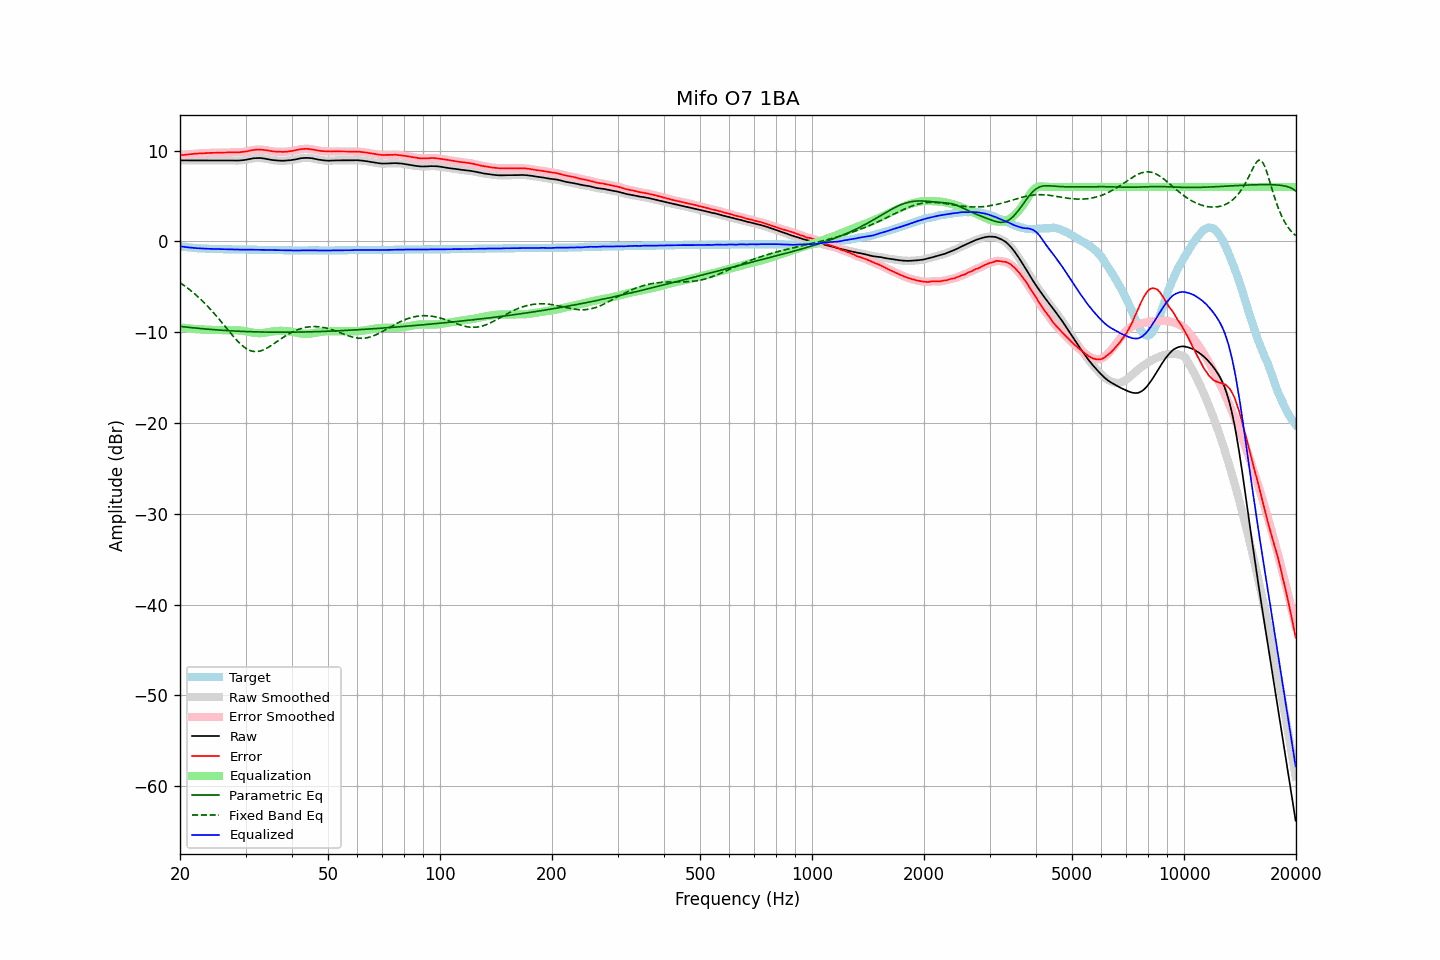

The data file committed next to this chart (first rows):
frequency, raw, error, smoothed, error_smoothed, equalization, parametric_eq, fixed_band_eq, equalized_raw, equalized_smoothed, target
20.00, 8.92, 9.46, 8.92, 9.47, -9.47, -9.36, -4.55, -0.55, -0.55, -0.55
20.20, 8.92, 9.49, 8.92, 9.49, -9.49, -9.38, -4.67, -0.57, -0.57, -0.58
20.40, 8.92, 9.51, 8.92, 9.51, -9.51, -9.40, -4.79, -0.60, -0.60, -0.60
20.61, 8.92, 9.53, 8.92, 9.54, -9.54, -9.42, -4.92, -0.62, -0.62, -0.62
20.81, 8.92, 9.55, 8.92, 9.55, -9.56, -9.44, -5.05, -0.64, -0.64, -0.64
21.02, 8.92, 9.57, 8.92, 9.57, -9.58, -9.46, -5.19, -0.66, -0.66, -0.66
21.23, 8.92, 9.59, 8.92, 9.60, -9.60, -9.48, -5.32, -0.68, -0.68, -0.68
21.44, 8.92, 9.61, 8.92, 9.61, -9.61, -9.50, -5.47, -0.70, -0.70, -0.70
21.66, 8.92, 9.63, 8.92, 9.63, -9.63, -9.52, -5.61, -0.71, -0.71, -0.72
21.87, 8.92, 9.65, 8.92, 9.65, -9.65, -9.54, -5.76, -0.73, -0.73, -0.73
22.09, 8.92, 9.66, 8.92, 9.66, -9.66, -9.55, -5.92, -0.74, -0.74, -0.75
22.31, 8.92, 9.67, 8.92, 9.67, -9.67, -9.57, -6.07, -0.76, -0.76, -0.76
22.54, 8.92, 9.68, 8.92, 9.69, -9.69, -9.59, -6.24, -0.77, -0.77, -0.77
22.76, 8.92, 9.69, 8.92, 9.69, -9.70, -9.60, -6.40, -0.78, -0.78, -0.78
22.99, 8.92, 9.70, 8.92, 9.70, -9.71, -9.62, -6.57, -0.79, -0.79, -0.79
23.22, 8.92, 9.71, 8.92, 9.72, -9.72, -9.64, -6.75, -0.80, -0.80, -0.80
23.45, 8.92, 9.72, 8.92, 9.72, -9.72, -9.65, -6.93, -0.81, -0.81, -0.81
23.69, 8.92, 9.73, 8.92, 9.73, -9.73, -9.67, -7.11, -0.81, -0.81, -0.82
23.92, 8.92, 9.73, 8.92, 9.74, -9.74, -9.68, -7.30, -0.82, -0.82, -0.82
24.16, 8.92, 9.74, 8.92, 9.74, -9.74, -9.70, -7.49, -0.83, -0.83, -0.83
24.40, 8.92, 9.74, 8.92, 9.75, -9.75, -9.71, -7.69, -0.83, -0.83, -0.83
24.65, 8.92, 9.75, 8.92, 9.75, -9.75, -9.73, -7.89, -0.84, -0.84, -0.84
24.89, 8.92, 9.75, 8.92, 9.76, -9.76, -9.74, -8.09, -0.84, -0.84, -0.84
25.14, 8.92, 9.76, 8.92, 9.76, -9.76, -9.75, -8.30, -0.84, -0.84, -0.85
25.39, 8.92, 9.76, 8.92, 9.77, -9.77, -9.77, -8.50, -0.85, -0.85, -0.85
25.65, 8.92, 9.77, 8.92, 9.77, -9.77, -9.78, -8.72, -0.86, -0.86, -0.86
25.91, 8.92, 9.77, 8.92, 9.78, -9.78, -9.79, -8.93, -0.86, -0.86, -0.86
26.16, 8.92, 9.78, 8.92, 9.78, -9.78, -9.80, -9.15, -0.87, -0.87, -0.87
26.43, 8.92, 9.78, 8.92, 9.79, -9.79, -9.81, -9.36, -0.87, -0.87, -0.87
26.69, 8.92, 9.79, 8.92, 9.79, -9.79, -9.82, -9.58, -0.87, -0.87, -0.88
26.96, 8.92, 9.79, 8.92, 9.79, -9.79, -9.83, -9.80, -0.87, -0.87, -0.88
27.23, 8.92, 9.79, 8.92, 9.80, -9.79, -9.85, -10.01, -0.87, -0.88, -0.88
27.50, 8.91, 9.79, 8.91, 9.79, -9.79, -9.86, -10.22, -0.88, -0.88, -0.89
27.77, 8.91, 9.79, 8.90, 9.79, -9.79, -9.86, -10.43, -0.89, -0.89, -0.89
28.05, 8.90, 9.79, 8.90, 9.79, -9.79, -9.87, -10.63, -0.90, -0.90, -0.90
28.33, 8.90, 9.79, 8.90, 9.79, -9.80, -9.88, -10.83, -0.90, -0.90, -0.90
28.62, 8.90, 9.79, 8.90, 9.80, -9.80, -9.89, -11.02, -0.90, -0.90, -0.90
28.90, 8.91, 9.81, 8.91, 9.81, -9.81, -9.90, -11.20, -0.90, -0.91, -0.91
29.19, 8.92, 9.82, 8.92, 9.83, -9.83, -9.91, -11.36, -0.91, -0.91, -0.91
29.48, 8.94, 9.84, 8.94, 9.84, -9.85, -9.92, -11.52, -0.91, -0.91, -0.91
29.78, 8.96, 9.86, 8.96, 9.86, -9.87, -9.92, -11.66, -0.92, -0.91, -0.91
30.08, 8.99, 9.89, 8.99, 9.89, -9.90, -9.93, -11.78, -0.92, -0.92, -0.91
30.38, 9.02, 9.92, 9.02, 9.93, -9.94, -9.94, -11.89, -0.92, -0.92, -0.91
30.68, 9.06, 9.97, 9.06, 9.97, -9.97, -9.94, -11.98, -0.91, -0.91, -0.92
30.99, 9.10, 10.01, 9.10, 10.01, -10.01, -9.95, -12.05, -0.91, -0.91, -0.92
31.30, 9.13, 10.04, 9.13, 10.05, -10.04, -9.96, -12.10, -0.91, -0.91, -0.92
31.61, 9.16, 10.07, 9.15, 10.07, -10.07, -9.96, -12.13, -0.91, -0.91, -0.92
31.93, 9.17, 10.09, 9.17, 10.09, -10.09, -9.97, -12.14, -0.92, -0.92, -0.93
32.24, 9.18, 10.10, 9.18, 10.11, -10.10, -9.97, -12.13, -0.93, -0.92, -0.93
32.57, 9.18, 10.11, 9.18, 10.11, -10.11, -9.97, -12.11, -0.93, -0.93, -0.94
32.89, 9.18, 10.11, 9.17, 10.11, -10.10, -9.98, -12.07, -0.93, -0.93, -0.94
33.22, 9.16, 10.09, 9.16, 10.10, -10.09, -9.98, -12.01, -0.94, -0.93, -0.94
33.55, 9.14, 10.07, 9.14, 10.08, -10.07, -9.99, -11.94, -0.94, -0.94, -0.94
33.89, 9.11, 10.05, 9.11, 10.05, -10.05, -9.99, -11.86, -0.94, -0.94, -0.95
34.23, 9.08, 10.02, 9.07, 10.02, -10.02, -9.99, -11.76, -0.94, -0.95, -0.95
34.57, 9.04, 9.99, 9.04, 9.99, -9.99, -9.99, -11.66, -0.96, -0.96, -0.96
34.92, 9.00, 9.96, 9.00, 9.96, -9.96, -10.00, -11.55, -0.97, -0.96, -0.96
35.27, 8.97, 9.93, 8.97, 9.93, -9.94, -10.00, -11.44, -0.97, -0.97, -0.96
35.62, 8.95, 9.90, 8.95, 9.91, -9.91, -10.00, -11.32, -0.96, -0.97, -0.96
35.97, 8.93, 9.89, 8.93, 9.89, -9.89, -10.00, -11.20, -0.96, -0.96, -0.97
... 635 more rows
